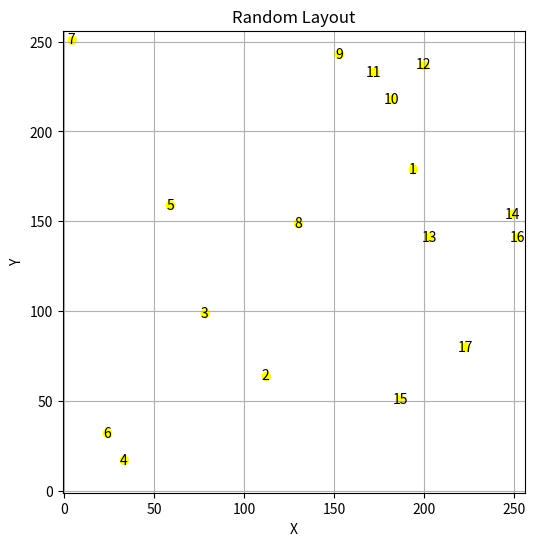

The matplotlib source for this figure:
import random
import matplotlib.pyplot as plt

NODE_COUNT = 17
GRID_SIZE = 256

def generate_random_layout():
    layout = []
    for _ in range(NODE_COUNT):
        x = random.randint(0, GRID_SIZE - 1)
        y = random.randint(0, GRID_SIZE - 1)
        layout.append((x, y))
    return layout

def paths_cross(layout):
    for i in range(len(layout) - 2):
        for j in range(i + 2, len(layout) - 1):
            if segments_intersect(layout[i], layout[i + 1], layout[j], layout[j + 1]):
                return True
    return False


def segments_intersect(A, B, C, D):
    o1 = orientation(A, B, C)
    o2 = orientation(A, B, D)
    o3 = orientation(C, D, A)
    o4 = orientation(C, D, B)

    # General case
    if o1 != o2 and o3 != o4:
        return True

    # Special cases
    if o1 == 0 and on_segment(A, C, B):
        return True
    if o2 == 0 and on_segment(A, D, B):
        return True
    if o3 == 0 and on_segment(C, A, D):
        return True
    if o4 == 0 and on_segment(C, B, D):
        return True

    return False

def orientation(p, q, r):
    """Determine orientation of triplet (p, q, r)."""
    val = (q[1] - p[1]) * (r[0] - q[0]) - (q[0] - p[0]) * (r[1] - q[1])
    if val == 0:
        return 0
    return 1 if val > 0 else 2

def on_segment(p, q, r):
    """Check if point q lies on segment pr."""
    return (q[0] <= max(p[0], r[0]) and q[0] >= min(p[0], r[0]) and
            q[1] <= max(p[1], r[1]) and q[1] >= min(p[1], r[1]))


def plot_layout(layout):
    plt.figure(figsize=(6, 6))
    for i, (x, y) in enumerate(layout):
        plt.scatter(x, y, color='yellow')
        plt.text(x, y, str(i + 1), fontsize=10, ha='center', va='center')
    plt.xlim(-1, GRID_SIZE)
    plt.ylim(-1, GRID_SIZE)
    plt.gca().set_aspect('equal', adjustable='box')
    plt.xlabel('X')
    plt.ylabel('Y')
    plt.title('Random Layout')
    plt.grid(True)
    plt.show()

# Main
valid_layout = False
while not valid_layout:
    layout = generate_random_layout()
    print(layout)
    if not paths_cross(layout):
        valid_layout = True

print("Random layout:", layout)
plot_layout(layout)